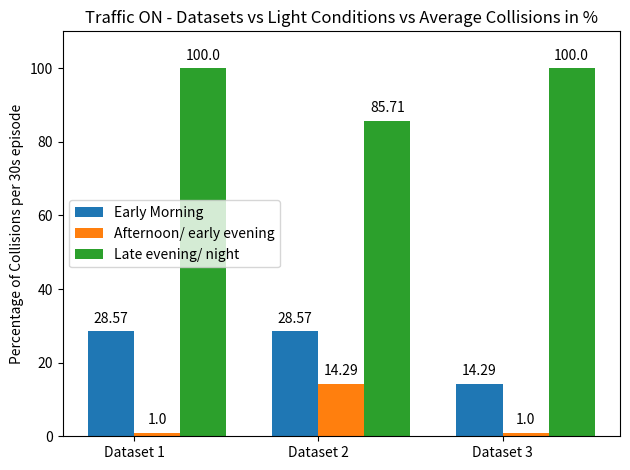

Write Python code to recreate this figure.
import numpy as np
import matplotlib.pyplot as plt

labels = ['Dataset 1', 'Dataset 2', 'Dataset 3']
Morning = [28.57,	28.57,	14.29]
Afternoon = [1, 14.29, 1]
Lateevening = [100,	85.71, 100]


x = np.arange(len(labels))  # the label locations
width = 0.25  # the width of the bars

fig, ax = plt.subplots()
rects1 = ax.bar(x - width/2, Morning, width, label='Early Morning')
rects2 = ax.bar(x + width/2, Afternoon, width, label='Afternoon/ early evening')
rects3 = ax.bar(x + 1.5*width, Lateevening, width, label='Late evening/ night')

# Add some text for labels, title and custom x-axis tick labels, etc.
ax.set_ylabel('Percentage of Collisions per 30s episode')
ax.set_ylim([0, 110])
ax.set_title('Traffic ON - Datasets vs Light Conditions vs Average Collisions in %')
ax.set_xticks(x)
ax.set_xticklabels(labels)
ax.legend(loc='best')


def autolabel(rects):
    """Attach a text label above each bar in *rects*, displaying its height."""
    for rect in rects:
        height = rect.get_height()
        ax.annotate('{}'.format(height),
                    xy=(rect.get_x() + rect.get_width() / 2, height),
                    xytext=(0, 4),  # 3 points vertical offset
                    textcoords="offset points",
                    ha='center', va='bottom')


autolabel(rects1)
autolabel(rects2)
autolabel(rects3)

fig.tight_layout()

plt.show()